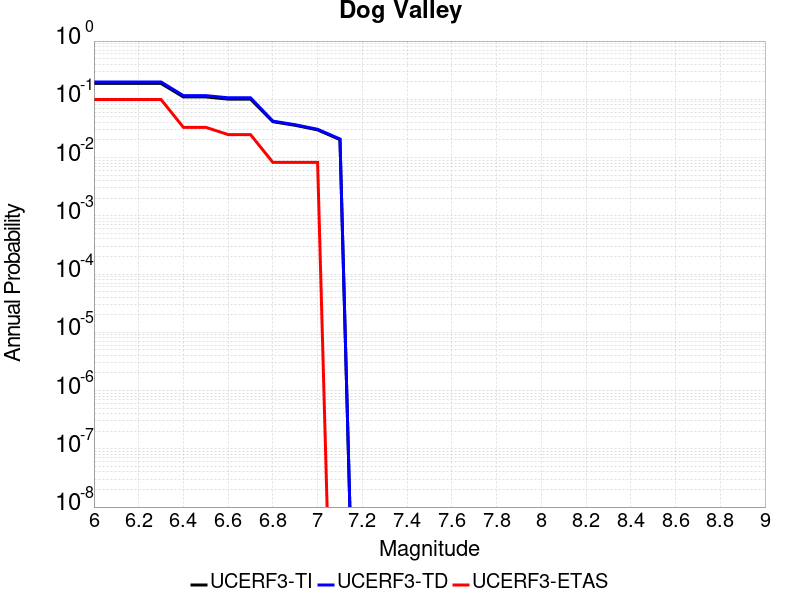

Source data for this figure (header and first rows):
Magnitude, UCERF3-TI Prob, UCERF3-TD Prob, UCERF3-ETAS Prob
6.0, 0.1873, 0.1983, 0.09917
6.1, 0.1873, 0.1983, 0.09917
6.2, 0.1873, 0.1983, 0.09917
6.3, 0.1873, 0.1983, 0.09917
6.4, 0.1099, 0.1157, 0.03306
6.5, 0.1099, 0.1157, 0.03306
6.6, 0.1008, 0.1062, 0.02479
6.7, 0.1008, 0.1062, 0.02479
6.8, 0.04128, 0.04224, 0.008264
6.9, 0.03575, 0.03659, 0.008264
7.0, 0.02986, 0.03058, 0.008264
7.1, 0.02033, 0.02083, 0.0
